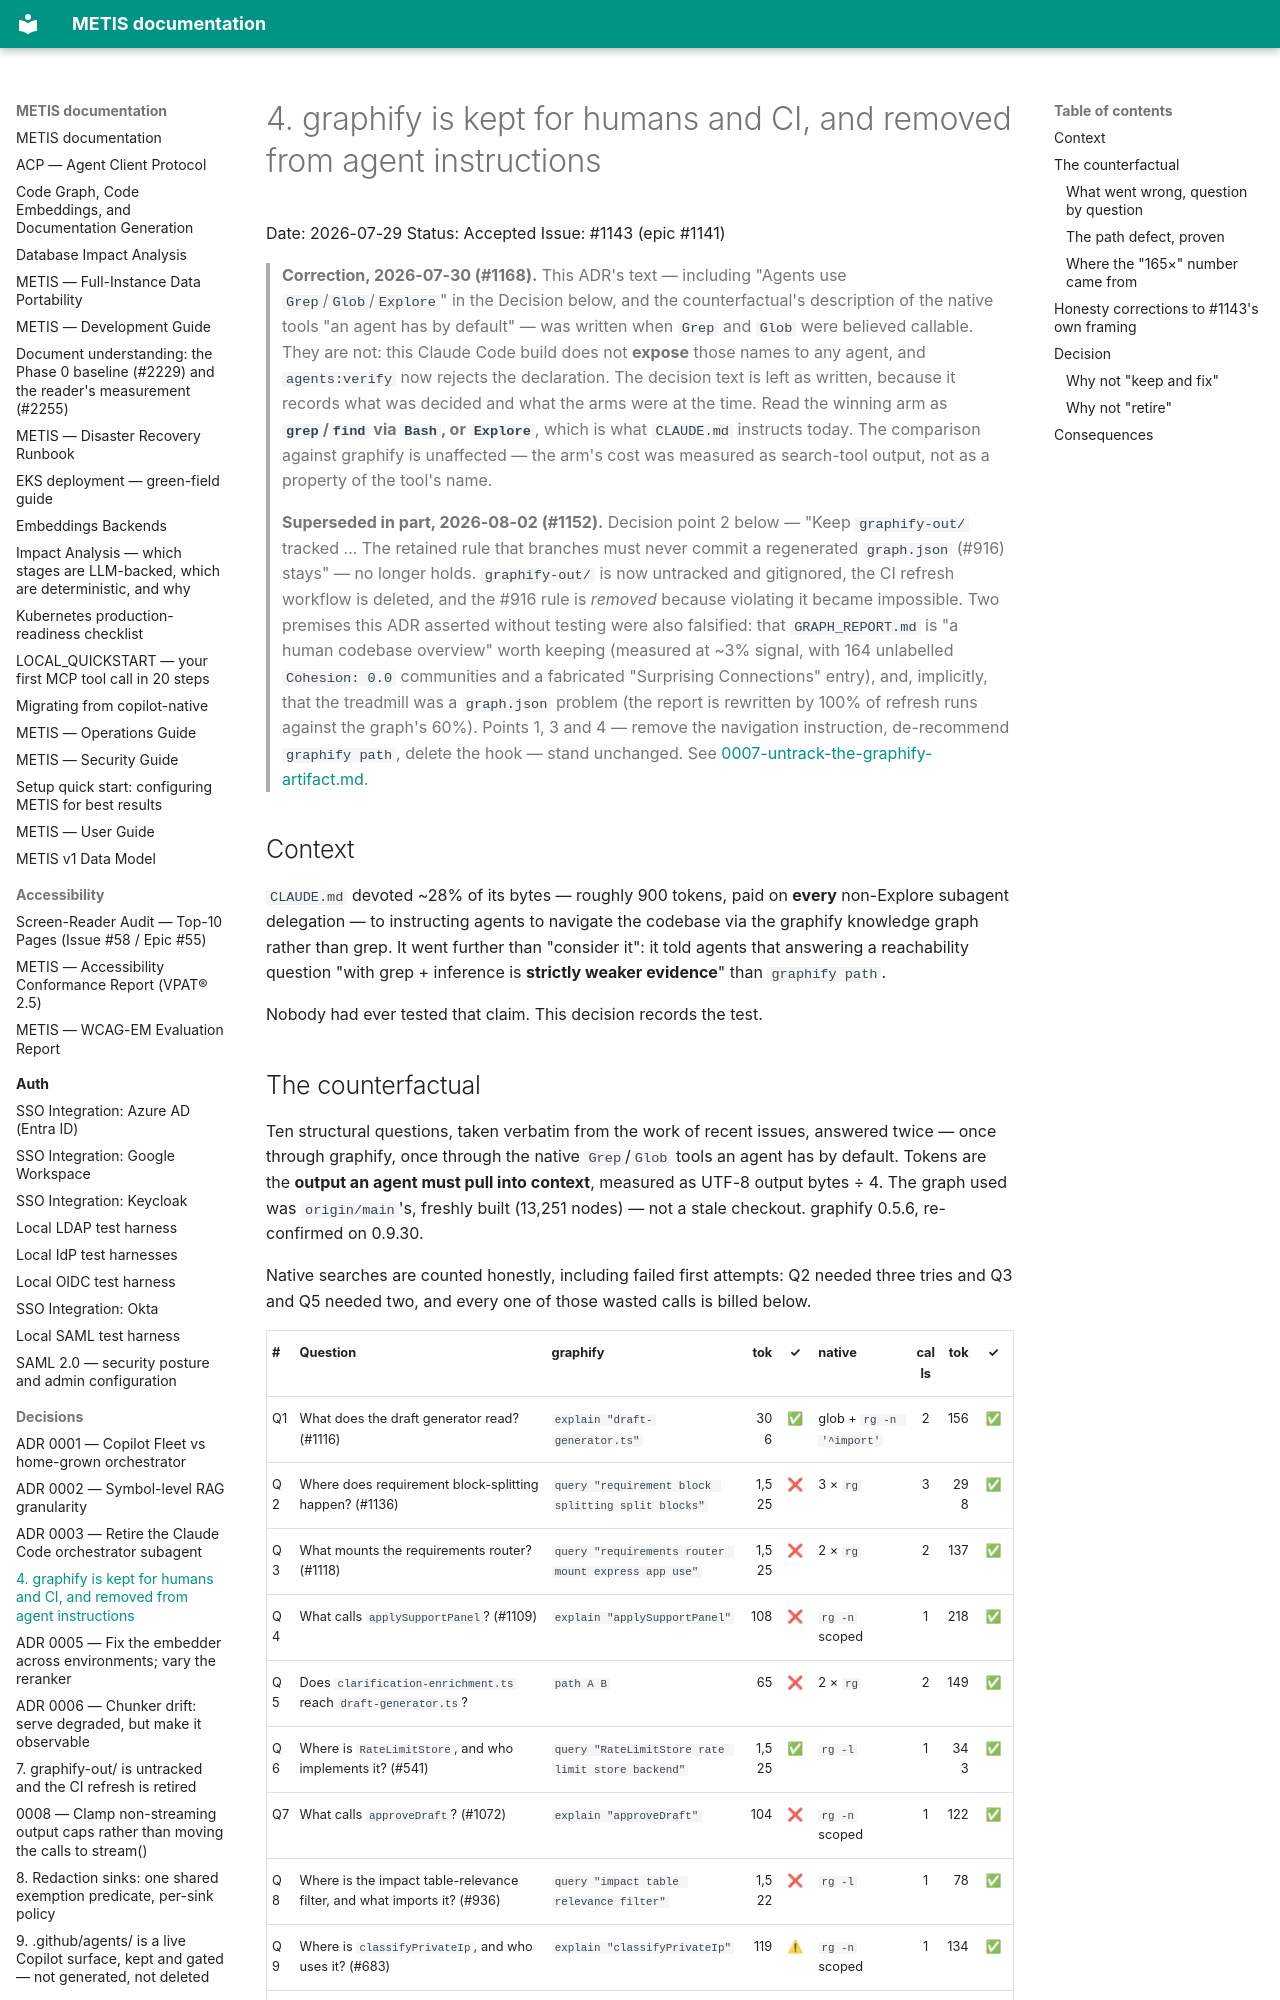

repository: openzigs/metis · page: decisions/0004-graphify-agent-navigation/index.html · generator: mkdocs

# 4. graphify is kept for humans and CI, and removed from agent instructions

Date: 2026-07-29
Status: Accepted
Issue: #1143 (epic #1141)

> **Correction, 2026-07-30 (#1168).** This ADR's text — including "Agents use
> `Grep`/`Glob`/`Explore`" in the Decision below, and the counterfactual's description of
> the native tools "an agent has by default" — was written when `Grep` and `Glob` were
> believed callable. They are not: this Claude Code build does not **expose** those names to
> any agent, and `agents:verify` now rejects the declaration. The decision text is left as
> written, because it records what was decided and what the arms were at the time. Read the
> winning arm as **`grep`/`find` via `Bash`, or `Explore`**, which is what `CLAUDE.md`
> instructs today. The comparison against graphify is unaffected — the arm's cost was
> measured as search-tool output, not as a property of the tool's name.

> **Superseded in part, 2026-08-02 (#1152).** Decision point 2 below — "Keep `graphify-out/`
> tracked … The retained rule that branches must never commit a regenerated `graph.json`
> (#916) stays" — no longer holds. `graphify-out/` is now untracked and gitignored, the CI
> refresh workflow is deleted, and the #916 rule is *removed* because violating it became
> impossible. Two premises this ADR asserted without testing were also falsified: that
> `GRAPH_REPORT.md` is "a human codebase overview" worth keeping (measured at ~3% signal,
> with 164 unlabelled `Cohesion: 0.0` communities and a fabricated "Surprising Connections"
> entry), and, implicitly, that the treadmill was a `graph.json` problem (the report is
> rewritten by 100% of refresh runs against the graph's 60%). Points 1, 3 and 4 — remove the
> navigation instruction, de-recommend `graphify path`, delete the hook — stand unchanged.
> See [0007-untrack-the-graphify-artifact.md](0007-untrack-the-graphify-artifact.md).

## Context

`CLAUDE.md` devoted ~28% of its bytes — roughly 900 tokens, paid on **every** non-Explore
subagent delegation — to instructing agents to navigate the codebase via the graphify
knowledge graph rather than grep. It went further than "consider it": it told agents that
answering a reachability question "with grep + inference is **strictly weaker evidence**"
than `graphify path`.

Nobody had ever tested that claim. This decision records the test.
